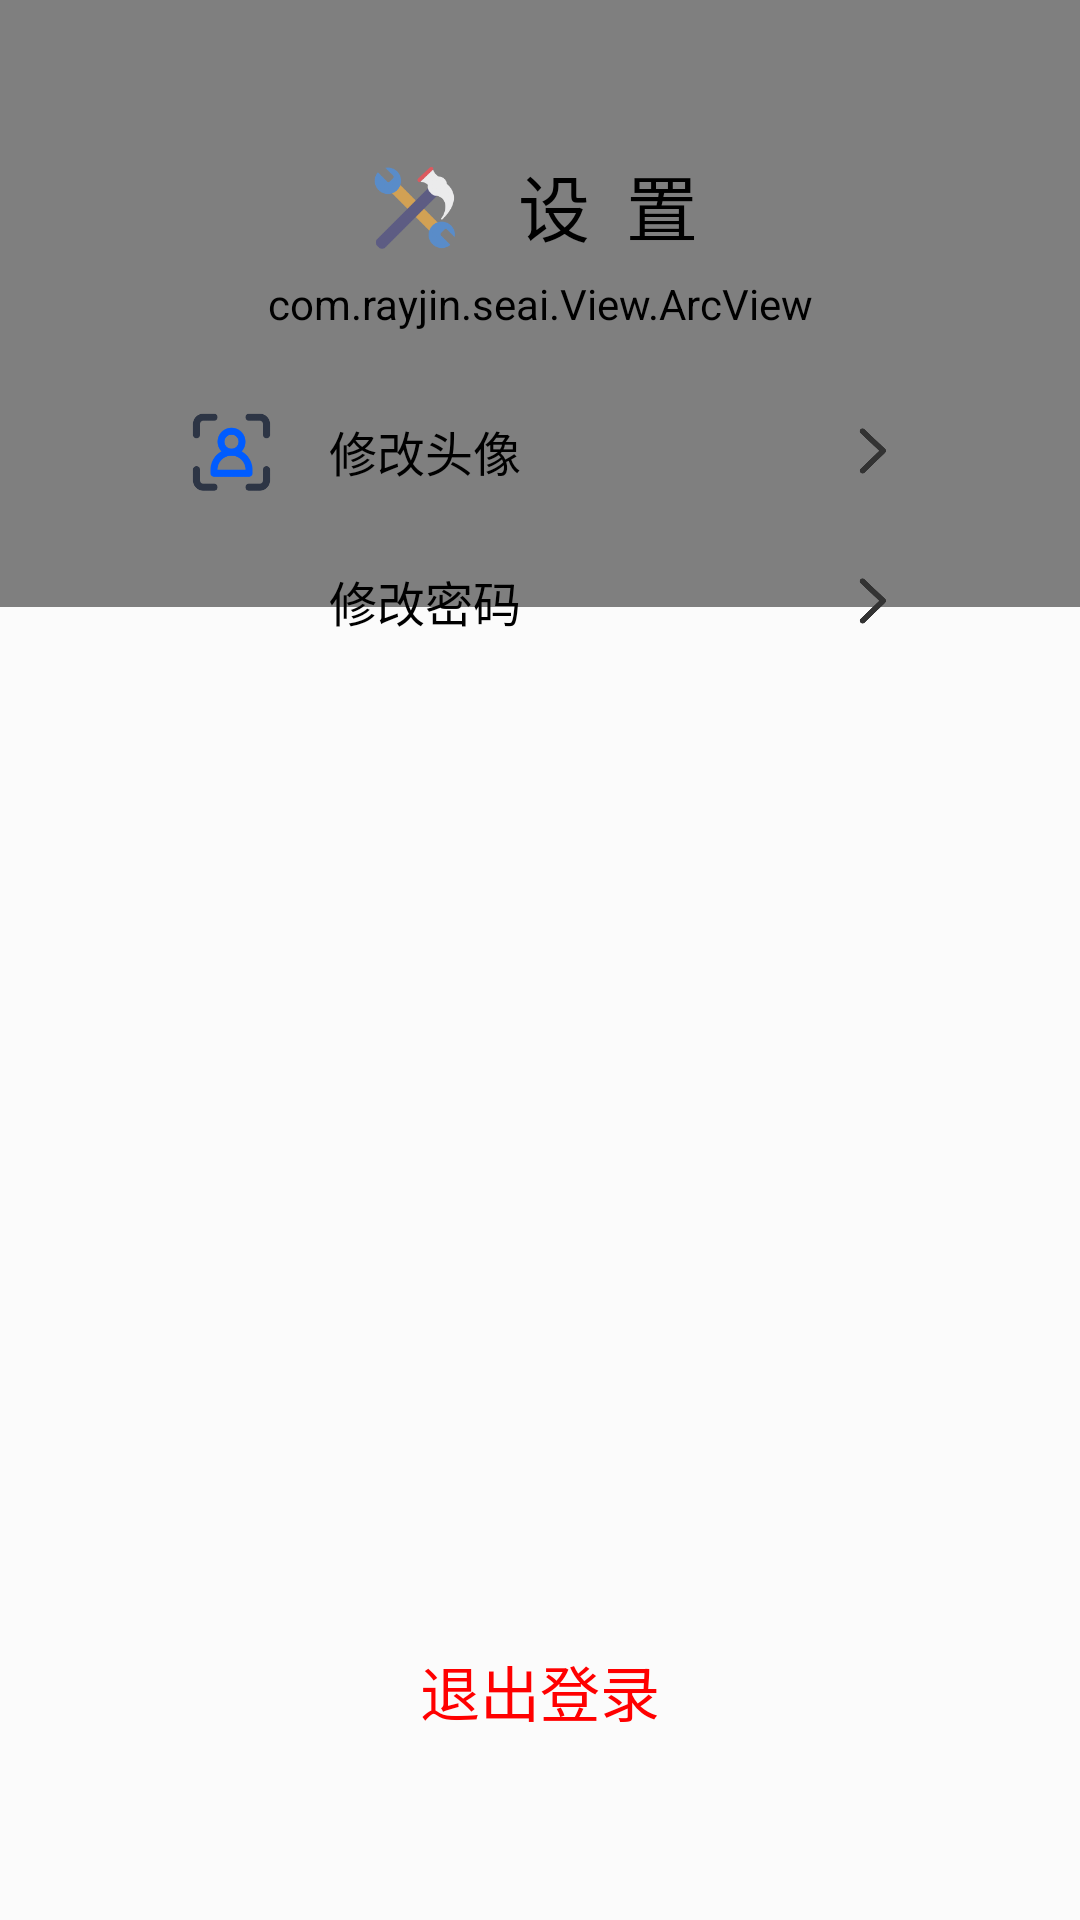

Here is an Android app screen rendered from its layout file. Give the layout XML and the strings, colors and styles it references.
<!-- AndroidManifest.xml: application theme Theme.SEAI -->
<!-- res/layout/setting.xml -->
<?xml version="1.0" encoding="utf-8"?>
<androidx.constraintlayout.widget.ConstraintLayout xmlns:android="http://schemas.android.com/apk/res/android"
    xmlns:app="http://schemas.android.com/apk/res-auto"
    xmlns:tools="http://schemas.android.com/tools"
    android:id="@+id/set_main"
    android:layout_width="match_parent"
    android:layout_height="match_parent"
    android:background="#88F8F8F8">

    <com.rayjin.seai.View.ArcView
        android:id="@+id/view"
        android:layout_width="match_parent"
        android:layout_height="0dp"
        app:layout_constraintDimensionRatio="H,16:9"
        app:layout_constraintEnd_toEndOf="parent"
        app:layout_constraintStart_toStartOf="parent"
        app:layout_constraintTop_toTopOf="parent" />

    <ImageView
        android:id="@+id/imageView"
        android:layout_width="40dp"
        android:layout_height="40dp"
        app:layout_constraintBottom_toTopOf="@id/view2"
        app:layout_constraintEnd_toStartOf="@id/textView2"
        app:layout_constraintHorizontal_chainStyle="packed"
        app:layout_constraintStart_toStartOf="parent"
        app:layout_constraintTop_toTopOf="@id/guideline3"
        app:layout_constraintVertical_chainStyle="packed"
        app:srcCompat="@drawable/setting" />

    <TextView
        android:id="@+id/textView2"
        android:layout_width="wrap_content"
        android:layout_height="wrap_content"
        android:layout_marginLeft="15dp"
        android:layout_marginRight="10dp"
        android:text="设  置"
        android:textColor="@color/always_black"
        android:textSize="24sp"
        app:layout_constraintBottom_toBottomOf="@id/imageView"
        app:layout_constraintEnd_toEndOf="parent"
        app:layout_constraintStart_toEndOf="@id/imageView"
        app:layout_constraintTop_toTopOf="@id/imageView" />


    <View
        android:id="@+id/view2"
        android:layout_width="0dp"
        android:layout_height="0dp"
        android:layout_marginTop="20dp"
        android:background="@drawable/radius_view"
        android:elevation="3dp"
        app:layout_constraintBottom_toBottomOf="@id/guideline4"
        app:layout_constraintEnd_toEndOf="@id/guideline2"
        app:layout_constraintStart_toStartOf="@id/guideline1"

        app:layout_constraintTop_toBottomOf="@id/imageView" />

    <RelativeLayout
        android:id="@+id/protrait_rl"
        android:layout_width="0dp"
        android:layout_height="wrap_content"
        android:layout_marginTop="25dp"
        android:translationZ="3dp"
        app:layout_constraintBottom_toTopOf="@id/cpw_rl"
        app:layout_constraintEnd_toEndOf="@id/view2"
        app:layout_constraintStart_toStartOf="@id/view2"
        app:layout_constraintTop_toTopOf="@id/view2">

        <ImageView
            android:id="@+id/protrait_img"
            android:layout_width="35dp"
            android:layout_height="35dp"
            android:layout_marginLeft="20dp"
            app:srcCompat="@drawable/protrait" />

        <TextView
            android:id="@+id/ptotrait_tv"
            android:layout_width="wrap_content"
            android:layout_height="wrap_content"
            android:layout_centerVertical="true"
            android:layout_marginLeft="15dp"
            android:layout_toRightOf="@id/protrait_img"
            android:text="修改头像"
            android:textColor="@color/black"
            android:textSize="16sp" />

        <ImageView
            android:id="@+id/next1_img"
            android:layout_width="20dp"
            android:layout_height="20dp"
            android:layout_alignParentRight="true"
            android:layout_centerVertical="true"
            android:layout_marginRight="20dp"
            app:srcCompat="@drawable/next" />

    </RelativeLayout>

    <RelativeLayout
        android:id="@+id/cpw_rl"
        android:layout_width="0dp"
        android:layout_height="wrap_content"
        android:layout_marginTop="15dp"
        android:translationZ="3dp"
        app:layout_constraintEnd_toEndOf="@id/view2"
        app:layout_constraintStart_toStartOf="@id/view2"
        app:layout_constraintTop_toBottomOf="@id/protrait_rl">

        <ImageView
            android:id="@+id/cpw_img"
            android:layout_width="35dp"
            android:layout_height="35dp"
            android:layout_marginLeft="20dp"
            app:srcCompat="@drawable/cpw" />

        <TextView
            android:id="@+id/cpw_tv"
            android:layout_width="wrap_content"
            android:layout_height="wrap_content"
            android:layout_centerVertical="true"
            android:layout_marginLeft="15dp"
            android:layout_toRightOf="@id/cpw_img"
            android:text="修改密码"
            android:textColor="@color/black"
            android:textSize="16sp" />

        <ImageView
            android:id="@+id/next2_img"
            android:layout_width="20dp"
            android:layout_height="20dp"
            android:layout_alignParentRight="true"
            android:layout_centerVertical="true"
            android:layout_marginRight="20dp"
            app:srcCompat="@drawable/next" />

    </RelativeLayout>

    <TextView
        android:id="@+id/logout"
        android:layout_width="wrap_content"
        android:layout_height="wrap_content"
        android:layout_marginBottom="20dp"
        android:text="退出登录"
        android:textColor="@color/red"
        android:textSize="20sp"
        android:translationZ="3dp"
        app:layout_constraintBottom_toBottomOf="@id/view2"
        app:layout_constraintEnd_toEndOf="@id/cpw_rl"
        app:layout_constraintStart_toStartOf="@id/cpw_rl" />

    <androidx.constraintlayout.widget.Guideline
        android:id="@+id/guideline1"
        android:layout_width="wrap_content"
        android:layout_height="wrap_content"
        android:orientation="vertical"
        app:layout_constraintGuide_percent="0.11" />

    <androidx.constraintlayout.widget.Guideline
        android:id="@+id/guideline2"
        android:layout_width="wrap_content"
        android:layout_height="wrap_content"
        android:orientation="vertical"
        app:layout_constraintGuide_percent="0.89" />

    <androidx.constraintlayout.widget.Guideline
        android:id="@+id/guideline3"
        android:layout_width="wrap_content"
        android:layout_height="wrap_content"
        android:orientation="horizontal"
        app:layout_constraintGuide_percent="0.075" />

    <androidx.constraintlayout.widget.Guideline
        android:id="@+id/guideline4"
        android:layout_width="wrap_content"
        android:layout_height="wrap_content"
        android:orientation="horizontal"
        app:layout_constraintGuide_percent="0.935" />

</androidx.constraintlayout.widget.ConstraintLayout>
<!-- resources referenced by this layout -->
<resources>
  <color name="always_black">#FF000000</color>
  <color name="black">#FF000000</color>
  <color name="red">#FFFF0000</color>
  <!-- drawable next: png bitmap (drawable, 8144 bytes) -->
  <!-- drawable protrait: png bitmap (drawable, 9939 bytes) -->
  <!-- drawable setting: png bitmap (drawable, 12111 bytes) -->
  <style name="Theme.SEAI" parent="Theme.MaterialComponents.DayNight.NoActionBar">
          
          <item name="colorPrimary">@color/blue</item>
          <item name="colorPrimaryVariant">@color/blue</item>
          <item name="colorOnPrimary">@color/white</item>
          
          <item name="colorSecondary">@color/green</item>
          <item name="colorSecondaryVariant">@color/green</item>
          <item name="colorOnSecondary">@color/black</item>
          
  
          
      </style>
  <color name="blue">#FFD1E7FE</color>
  <color name="white">#FFFFFFFF</color>
  <color name="green">#FFBAF1E3</color>
</resources>
